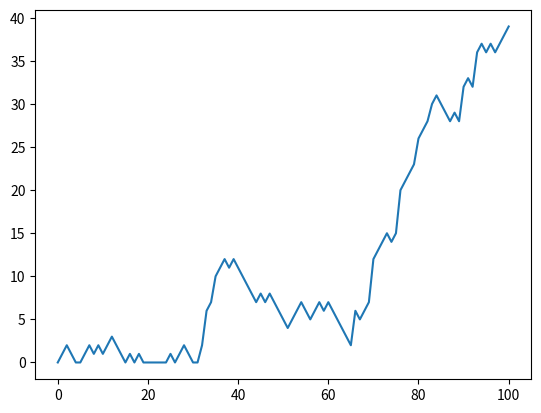

This figure's Python source:
import numpy as np
np.random.seed(246)

random_walk = [0]

for x in range(100) :
    step = random_walk[-1]
    dice = np.random.randint(1,7)

    if dice <= 2:
        step = max(0, step - 1)
    elif dice <= 5:
        step = step + 1
    else:
        step = step + np.random.randint(1,7)

    random_walk.append(step)

# Import matplotlib.pyplot as plt
import matplotlib.pyplot as plt

# Plot random_walk
plt.plot(random_walk)

# Show the plot
plt.show()